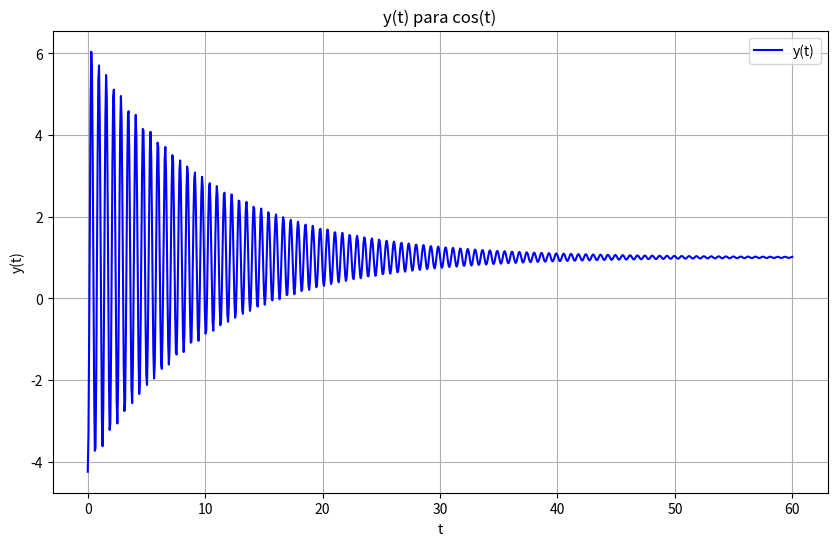

The matplotlib source for this figure:
import numpy as np
import matplotlib.pyplot as plt
import cmath

e = cmath.exp
k1 = -525
k2 = -1.25

# Defina a função que você deseja plotar
def y(t):
    return k1*((-e(-t/10)*cmath.sin(3*cmath.sqrt(1111)*t/10))/(300*cmath.sqrt(1111)) - (-e(-t/10)*cmath.cos(3*cmath.sqrt(1111)*t/10))/(100) + (1/100)) + k2*((10*e(-t/10)*cmath.sin(3*cmath.sqrt(1111)*t/10))/(3*cmath.sqrt(1111))) + 6.25

# Defina o intervalo de tempo
t_min = 0
t_max = 60
num_points = 1000  # Número de pontos no gráfico

# Crie um vetor de tempo de t_min a t_max
t = np.linspace(t_min, t_max, num_points)

# Calcule os valores da função f(t) para cada ponto de tempo
y = np.array([y(t) for t in t])

# Crie o gráfico
plt.figure(figsize=(10, 6))
plt.plot(t, y, label='y(t)', color='b')
plt.xlabel('t')
plt.ylabel('y(t)')
plt.title('y(t) para cos(t)')
plt.legend()
plt.grid(True)

plt.show()